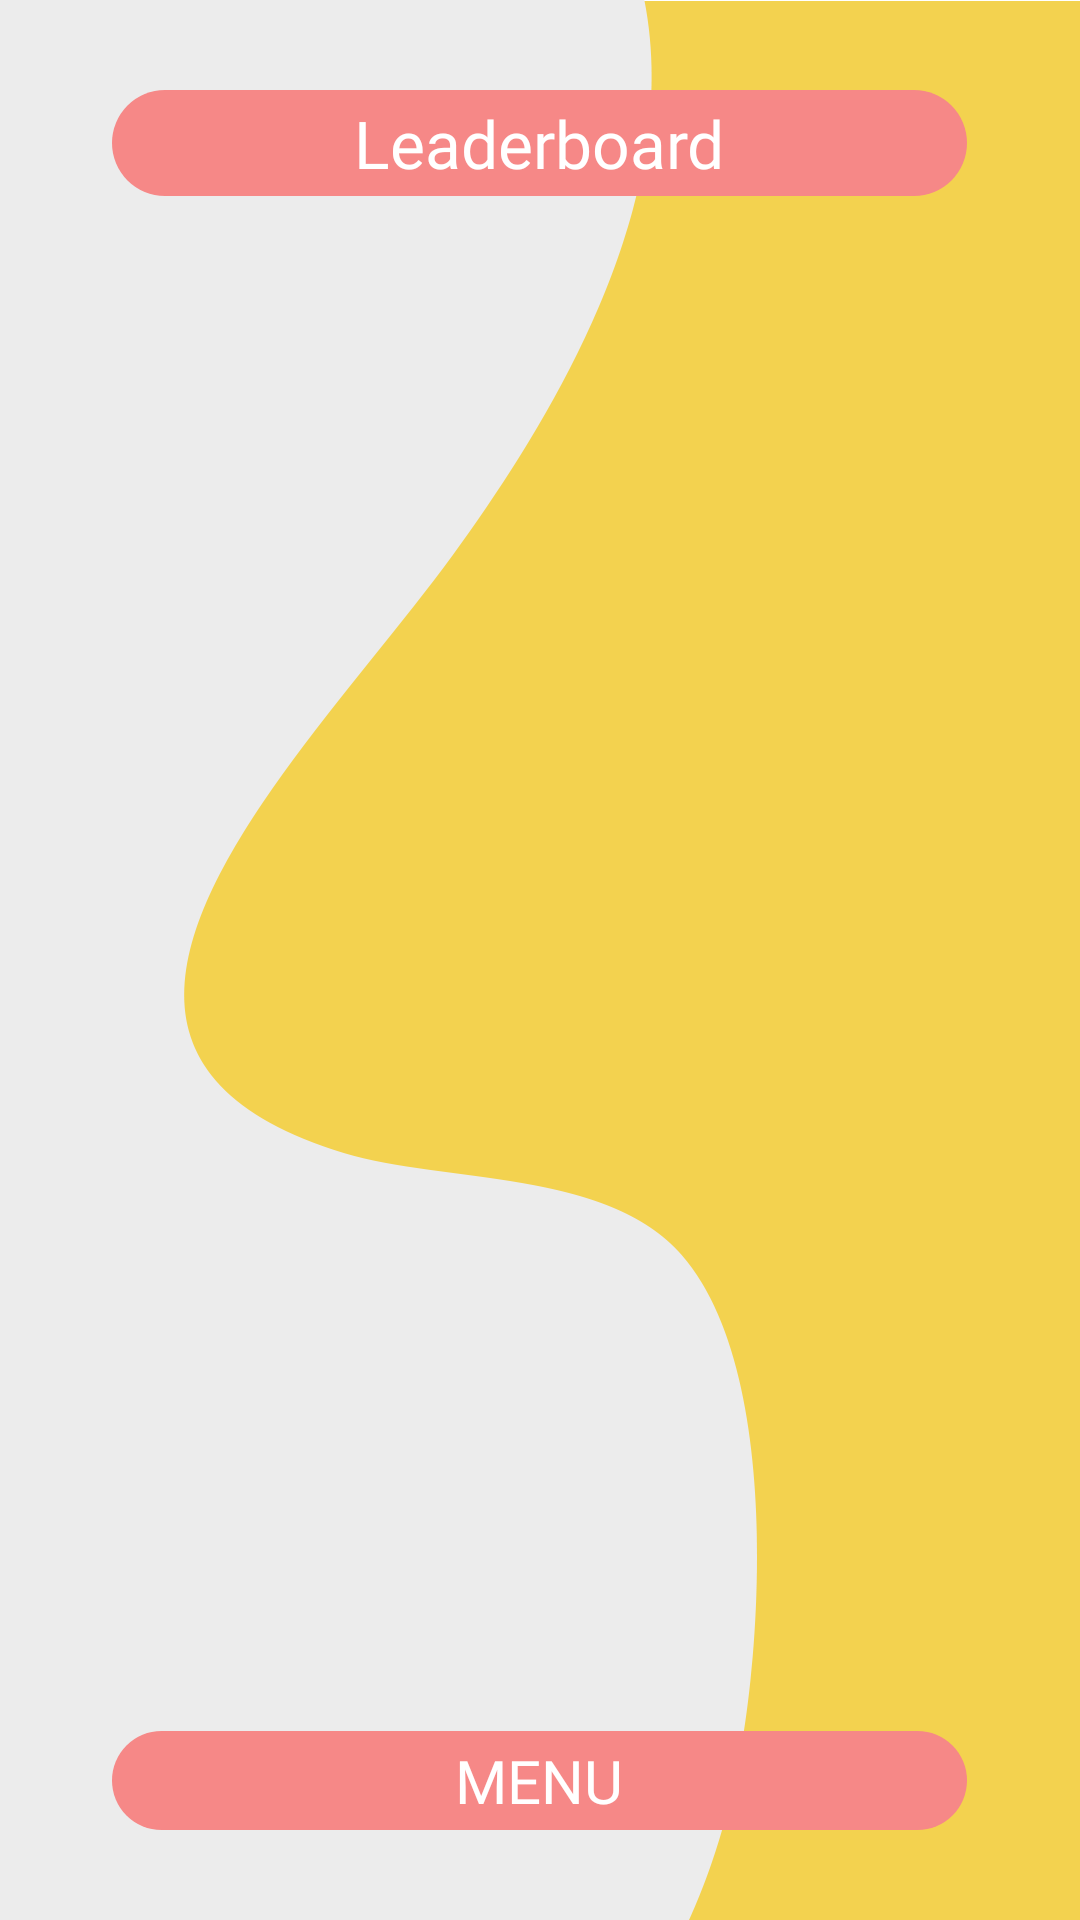

Produce the Android XML layout that renders to this screen, including the resource entries it uses.
<!-- AndroidManifest.xml: application theme Theme.FinalExam -->
<!-- res/layout/fragment_leaderboard.xml -->
<?xml version="1.0" encoding="utf-8"?>
<RelativeLayout xmlns:android="http://schemas.android.com/apk/res/android"
    xmlns:tools="http://schemas.android.com/tools"
    android:id="@+id/leaderboardFragment"
    android:layout_width="match_parent"
    android:layout_height="match_parent"
    android:orientation="vertical"
    tools:context=".ui.leaderboard.LeaderboardFragment">


    <ImageView
        android:layout_width="match_parent"
        android:layout_height="match_parent"
        android:scaleType="centerCrop"
        android:scaleX="-1"
        android:scaleY="-1"
        android:src="@drawable/levels_background" />

    <ScrollView
        android:layout_width="match_parent"
        android:layout_height="match_parent">

        <LinearLayout
            android:layout_width="match_parent"
            android:layout_height="wrap_content"
            android:orientation="vertical"
            android:paddingTop="30dp">

            <TextView
                style="@style/mainButton"
                android:layout_gravity="center_horizontal"
                android:layout_marginBottom="30dp"
                android:text="Leaderboard"
                android:textSize="22sp" />


            <androidx.recyclerview.widget.RecyclerView
                android:id="@+id/recyclerView"
                android:layout_width="match_parent"
                android:layout_height="wrap_content"
                tools:listitem="@layout/item_user" />
        </LinearLayout>
    </ScrollView>

    <TextView
        android:id="@+id/menuButton"
        style="@style/mainButton"
        android:layout_alignParentBottom="true"
        android:layout_centerHorizontal="true"
        android:layout_marginBottom="30dp"
        android:text="MENU"
        android:textSize="20sp" />
</RelativeLayout>
<!-- res/layout/item_user.xml (included above) -->
<?xml version="1.0" encoding="utf-8"?>
<LinearLayout xmlns:android="http://schemas.android.com/apk/res/android"
    android:layout_width="match_parent"
    android:paddingHorizontal="20dp"
    android:paddingVertical="5dp"
    android:padding="20dp"
    android:layout_margin="10dp"
    android:background="@drawable/textfield_container"
    android:layout_height="wrap_content">

    <TextView
        android:id="@+id/user"
        android:text="User 1"
        android:fontFamily="@font/baamini"
        android:layout_width="wrap_content"
        android:layout_height="wrap_content"/>

    <TextView
        android:id="@+id/points"
        android:text="0 Points"
        android:layout_weight="1"
        android:gravity="end"
        android:fontFamily="@font/baamini"
        android:layout_width="wrap_content"
        android:layout_height="wrap_content"/>

</LinearLayout>
<!-- resources referenced by this layout -->
<resources>
  <!-- drawable levels_background: png bitmap (drawable, 30838 bytes) -->
  <!-- drawable textfield_container (drawable) -->
  <?xml version="1.0" encoding="UTF-8"?>
  <shape xmlns:android="http://schemas.android.com/apk/res/android">
      <stroke
          android:width="1dp"
          android:color="#f68887" />
      <corners android:radius="50dp" />
  </shape>
  <style name="mainButton">
          <item name="android:paddingVertical">3dp</item>
          <item name="android:layout_width">285dp</item>
          <item name="android:layout_height">wrap_content</item>
          <item name="android:gravity">center</item>
          <item name="android:fontFamily">@font/peacesans</item>
          <item name="android:textSize">26sp</item>
          <item name="android:textColor">@color/white</item>
          <item name="android:background">@drawable/button_clicked</item>
      </style>
  <style name="Theme.FinalExam" parent="Theme.MaterialComponents.DayNight.NoActionBar">
          
          <item name="colorPrimary">@color/purple_500</item>
          <item name="colorPrimaryVariant">@color/purple_700</item>
          <item name="colorOnPrimary">@color/white</item>
          
          <item name="colorSecondary">@color/teal_200</item>
          <item name="colorSecondaryVariant">@color/teal_700</item>
          <item name="colorOnSecondary">@color/black</item>
          
          <item name="android:statusBarColor">?attr/colorPrimaryVariant</item>
          
      </style>
  <color name="white">#FFFFFFFF</color>
  <!-- drawable button_clicked (drawable) -->
  <?xml version="1.0" encoding="utf-8"?>
  <selector xmlns:android="http://schemas.android.com/apk/res/android">
      <item android:drawable="@drawable/rounded_container_pink" android:state_pressed="false" />
      <item android:drawable="@drawable/rounded_container_blue" android:state_pressed="true" />
  </selector>
  <color name="purple_500">#FF6200EE</color>
  <color name="purple_700">#FF3700B3</color>
  <color name="teal_200">#FF03DAC5</color>
  <color name="teal_700">#FF018786</color>
  <color name="black">#FF000000</color>
  <!-- drawable rounded_container_pink (drawable) -->
  <?xml version="1.0" encoding="UTF-8"?>
  <shape xmlns:android="http://schemas.android.com/apk/res/android">
      <solid android:color="#f68887" />
      <corners android:radius="20dp" />
  </shape>
  <!-- drawable rounded_container_blue (drawable) -->
  <?xml version="1.0" encoding="UTF-8"?>
  <shape xmlns:android="http://schemas.android.com/apk/res/android">
      <solid android:color="#5ea2d1" />
      <corners android:radius="20dp" />
  </shape>
</resources>
